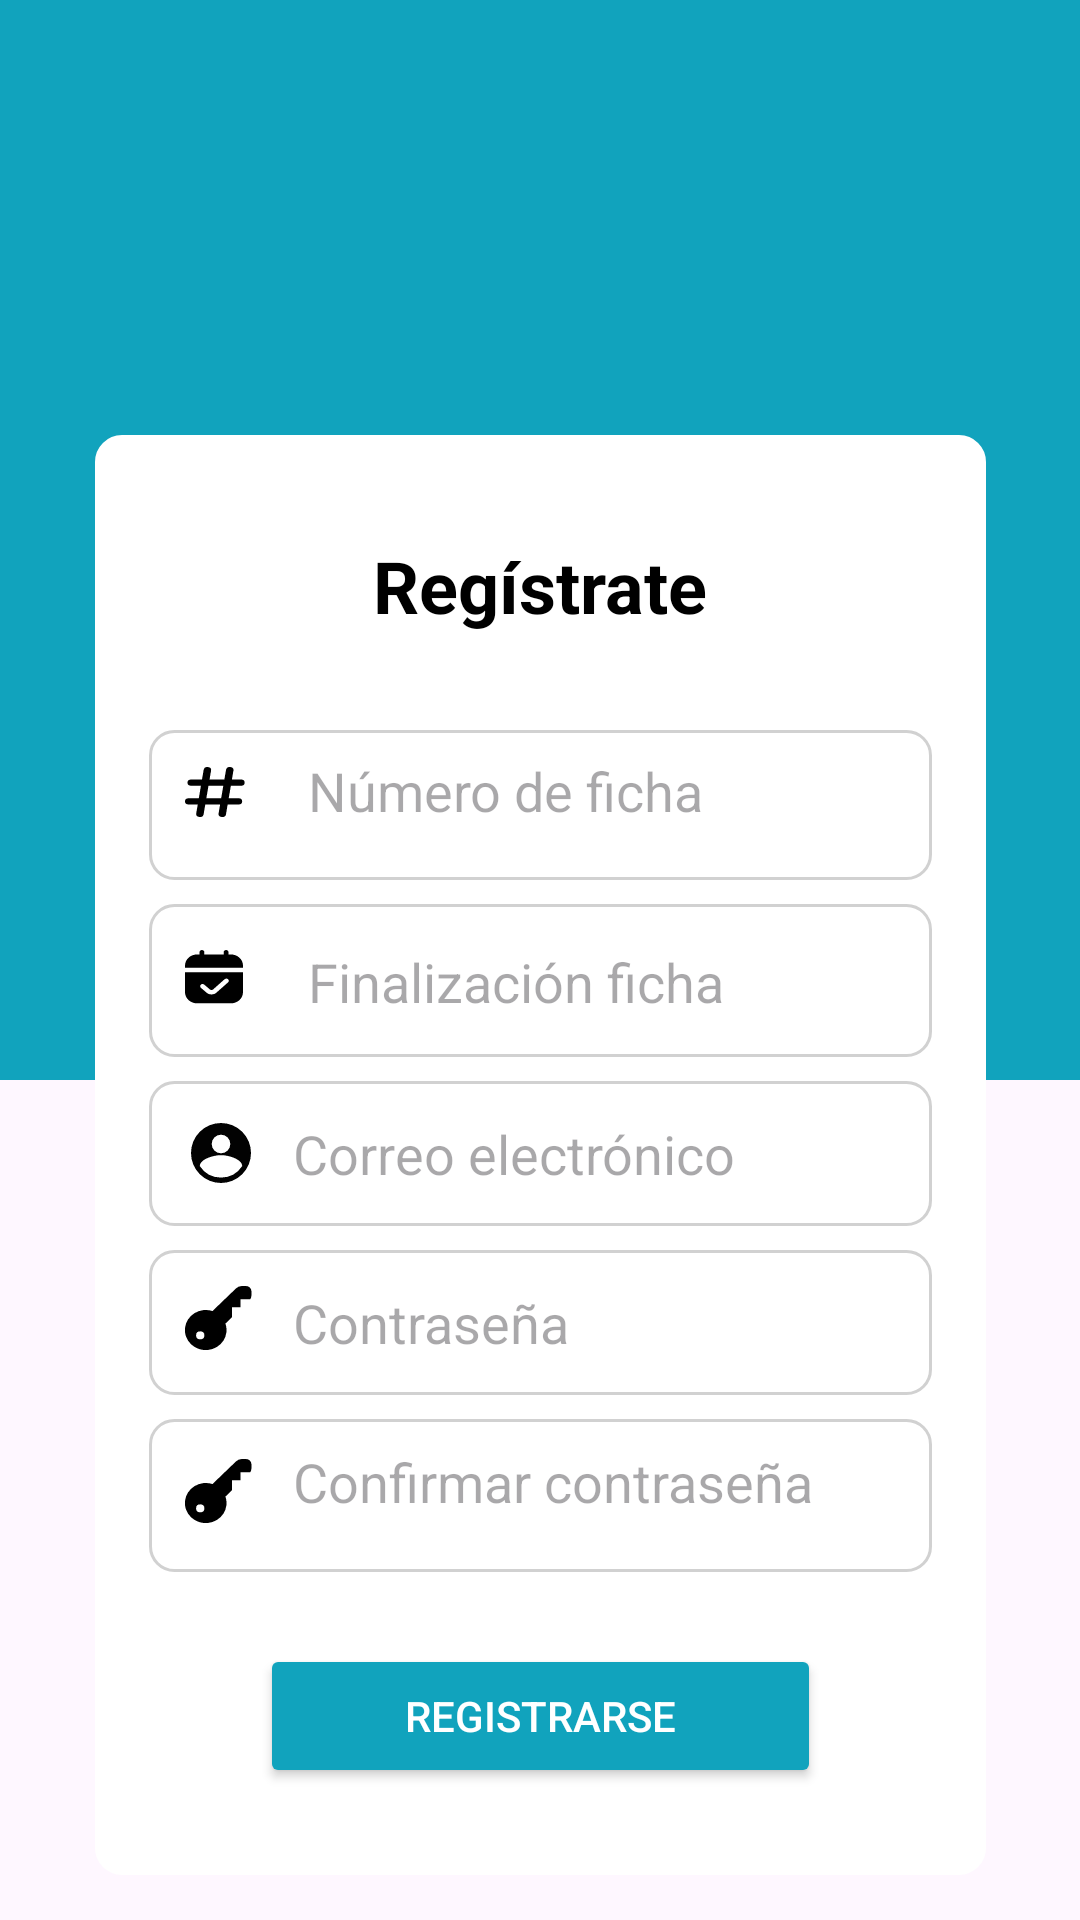

Write the Android layout XML for this screen, with the resource values it uses.
<!-- AndroidManifest.xml: application theme Theme.GoSportApp -->
<!-- res/layout/fragment_register_two.xml -->
<?xml version="1.0" encoding="utf-8"?>

<androidx.constraintlayout.widget.ConstraintLayout xmlns:android="http://schemas.android.com/apk/res/android"
    xmlns:app="http://schemas.android.com/apk/res-auto"
    xmlns:tools="http://schemas.android.com/tools"
    android:layout_width="match_parent"
    android:layout_height="match_parent"
    tools:context=".jugador.viewActivities.activities.activitiesAuth.RegisterActivity">

    <View
        android:id="@+id/background_view1"
        android:layout_width="0dp"
        android:layout_height="0dp"
        android:background="#11A3BD"
        app:layout_constraintBottom_toTopOf="@+id/contenedor1"
        app:layout_constraintDimensionRatio="H,1:1"
        app:layout_constraintEnd_toEndOf="parent"
        app:layout_constraintHorizontal_bias="1.0"
        app:layout_constraintStart_toStartOf="parent"
        app:layout_constraintTop_toTopOf="parent"
        app:layout_constraintVertical_bias="0.524" />

    <ImageView
        android:id="@+id/logoImageView"
        android:layout_width="100dp"
        android:layout_height="100dp"
        android:layout_marginBottom="16dp"
        android:src="@drawable/logo"
        app:layout_constraintBottom_toTopOf="@+id/contenedor1"
        app:layout_constraintEnd_toEndOf="parent"
        app:layout_constraintHorizontal_bias="0.5"
        app:layout_constraintStart_toStartOf="parent"
        app:layout_constraintTop_toTopOf="@+id/background_view1"
        app:layout_constraintVertical_bias="0.3" />

    
    <LinearLayout
        android:id="@+id/contenedor1"
        android:layout_width="297dp"
        android:layout_height="480dp"
        android:background="@drawable/border"
        android:backgroundTint="@color/white"
        android:orientation="vertical"
        android:padding="18dp"
        app:layout_constraintBottom_toBottomOf="parent"
        app:layout_constraintEnd_toEndOf="parent"
        app:layout_constraintStart_toStartOf="parent"
        app:layout_constraintTop_toTopOf="parent"
        app:layout_constraintVertical_bias="0.906"
        app:layout_constraintWidth_percent="0.85"
        tools:ignore="MissingConstraints">

        <TextView
            android:id="@+id/welcome_text"
            android:layout_width="wrap_content"
            android:layout_height="wrap_content"
            android:layout_gravity="center_horizontal"
            android:layout_marginTop="16dp"
            android:layout_marginBottom="16dp"
            android:text="@string/registro"
            android:textColor="@color/black"
            android:textSize="24sp"
            android:textStyle="bold" />

        <EditText
            android:id="@+id/num_ficha"
            android:layout_width="match_parent"
            android:layout_height="50dp"
            android:layout_marginBottom="8dp"
            android:layout_marginTop="16dp"
            android:background="@drawable/edit_text_background"
            android:drawableStart="@drawable/ic_num_ficha"
            android:drawablePadding="12dp"
            android:hint="@string/ficha"
            android:textColor="@color/black" />

        <EditText
            android:id="@+id/fin_ficha"
            android:layout_width="match_parent"
            android:layout_height="51dp"
            android:layout_marginBottom="8dp"
            android:background="@drawable/edit_text_background"
            android:drawableStart="@drawable/ic_calendar"
            android:drawablePadding="12dp"
            android:hint="@string/finFicha"
            android:inputType="date"
            android:minHeight="48dp"
            android:textColor="@color/black" />

        <EditText
            android:id="@+id/correo"
            android:background="@drawable/edit_text_background"
            android:drawablePadding="12dp"
            android:drawableStart="@drawable/ic_correo"
            android:layout_width="match_parent"
            android:layout_height="wrap_content"
            android:layout_marginBottom="8dp"
            android:hint="@string/correo"
            android:minHeight="48dp"
            android:textColor="@color/black" />

        <EditText
            android:id="@+id/contrasena"
            android:background="@drawable/edit_text_background"
            android:drawableStart="@drawable/ic_contrasena"
            android:drawablePadding="12dp"
            android:layout_width="match_parent"
            android:layout_height="wrap_content"
            android:layout_marginBottom="8dp"
            android:hint="@string/contrasena"
            android:minHeight="48dp" />

        <EditText
            android:id="@+id/confirmar_contrasena"
            android:background="@drawable/edit_text_background"
            android:drawableStart="@drawable/ic_contrasena"
            android:drawablePadding="12dp"
            android:layout_width="match_parent"
            android:layout_height="51dp"
            android:layout_marginBottom="8dp"
            android:hint="@string/confirmar_contrasena"
            android:minHeight="48dp" />

        <Button
            android:id="@+id/boton_registro"
            android:layout_width="187dp"
            android:layout_height="wrap_content"
            android:layout_gravity="center_horizontal"
            android:layout_marginTop="16dp"
            android:backgroundTint="#11A3BD"
            android:minHeight="48dp"
            android:text="@string/Regist"
            android:textColor="@android:color/white" />
    </LinearLayout>


</androidx.constraintlayout.widget.ConstraintLayout>
<!-- resources referenced by this layout -->
<resources>
  <color name="black">#FF000000</color>
  <color name="white">#FFFFFF</color>
  <!-- drawable border (drawable) -->
  <?xml version="1.0" encoding="utf-8"?>
  
  <shape xmlns:android="http://schemas.android.com/apk/res/android">
      <solid android:color="@color/light_gray"/>
      <stroke
          android:width="2dp"
          android:color="@color/gray_dark" />
      <corners android:radius="8dp"/>
  </shape>
  <!-- drawable edit_text_background (drawable) -->
  <?xml version="1.0" encoding="utf-8"?>
  
  <shape xmlns:android="http://schemas.android.com/apk/res/android">
      <solid android:color="@android:color/white"/>
      <corners android:radius="8dp"/>
  
      <padding android:left="12dp" android:top="12dp" android:right="12dp" android:bottom="12dp"/>
      <solid android:color="@android:color/white" />
      <corners android:radius="8dp" />
      <stroke android:width="1dp" android:color="#D1D1D1" />
  </shape>
  <!-- drawable ic_contrasena (drawable) -->
  <?xml version="1.0" encoding="utf-8"?>
  
  <vector xmlns:android="http://schemas.android.com/apk/res/android"
      android:width="24dp"
      android:height="24dp"
      android:viewportWidth="26"
      android:viewportHeight="27">
      <path
          android:fillColor="@color/black"
          android:pathData="m22 0h-1.436a2.978 2.978 0 0 0 -2.121.879l-8.527 8.521a7.518 7.518 0 1 0 4.684 4.684l2.4-2.4v-3.684h3v-3h3.551a2.978 2.978 0 0 0 .449-1.564v-1.436a2 2 0 0 0 -2-2zm-16.5 20a1.5 1.5 0 1 1 1.5-1.5 1.5 1.5 0 0 1 -1.5 1.5z"/>
  </vector>
  <!-- drawable ic_correo (drawable) -->
  <vector xmlns:android="http://schemas.android.com/apk/res/android"
      android:width="24dp"
      android:height="24dp"
      android:viewportWidth="24"
      android:viewportHeight="24">
      <path
          android:fillColor="#020202"
          android:pathData="M12,2a10,10 0,1 0,10 10A10,10 0,0 0,12 2zM12,5.9a3.1,3.1 0,1 1,-3.1 3.1A3.1,3.1 0,0 1,12 5.9zM12,20.2a8.5,8.5 0,0 1,-7.07 -3.84c0.03 -2.36,4.71 -3.65,7.07 -3.65s7.03 1.29,7.07 3.65A8.5,8.5 0,0 1,12 20.2z"/>
  </vector>
  <!-- drawable ic_num_ficha (drawable) -->
  <?xml version="1.0" encoding="utf-8"?>
  
  <vector xmlns:android="http://schemas.android.com/apk/res/android"
      android:width="29dp"
      android:height="25dp"
      android:viewportWidth="35"
      android:viewportHeight="36">
      <path
          android:fillColor="@color/black"
          android:pathData="M22.5,9a1.5,1.5,0,0,0,0-3H18.872l.613-4.288a1.5,1.5,0,1,0-2.97-.424L15.842,6H9.872l.613-4.288a1.5,1.5,0,1,0-2.97-.424L6.842,6H2.5a1.5,1.5,0,0,0,0,3H6.413l-.857,6H1.5a1.5,1.5,0,0,0,0,3H5.128l-.613,4.288a1.5,1.5,0,0,0,2.97.424L8.158,18h5.97l-.613,4.288a1.5,1.5,0,0,0,2.97.424L17.158,18H21.5a1.5,1.5,0,0,0,0-3H17.587l.857-6Zm-7.944,6H8.587l.857-6h5.969Z"/>
  
  </vector>
  <string name="Regist">Registrarse</string>
  <string name="confirmar_contrasena">Confirmar contraseña\n</string>
  <string name="contrasena">Contraseña</string>
  <string name="correo">Correo electrónico</string>
  <string name="ficha">Número de ficha\n</string>
  <string name="finFicha">Finalización ficha\n</string>
  <string name="registro">Regístrate</string>
  <style name="Theme.GoSportApp" parent="Base.Theme.GoSportApp" />
  <color name="light_gray">#F1F1F1</color>
  <color name="gray_dark">#757575</color>
  <style name="Base.Theme.GoSportApp" parent="Theme.Material3.DayNight.NoActionBar">
          
          
      </style>
</resources>
